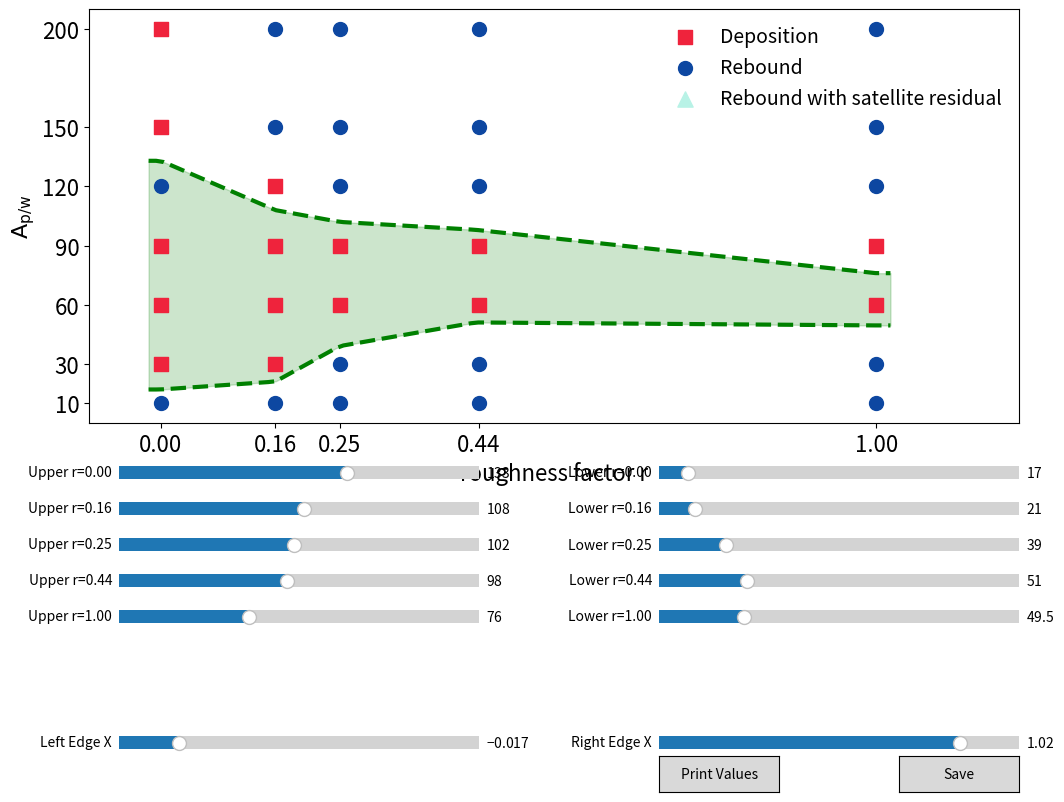

This figure's Python source:
import matplotlib.pyplot as plt
import numpy as np
from matplotlib.widgets import Slider, Button

# Define pillar width, height and gap between pillars and height
w = 2
h = 2
g = np.linspace(2, 8, 4)

# color
normal_red = '#ef233c'
blue1 = '#0e518d'
blue2= '#1976D2'
navyblue = '#0D47A1'
cyan = '#b8f2e6'

# Define roughness factor and A_p/w values
new_roughness_factor = 4 * (w * h) / (w + g) ** 2
r = np.concatenate(([0], new_roughness_factor[::-1]))  # 0, 0.16, 0.25, 0.44, 1
Ap_w = [10, 30, 60, 90, 120, 150, 200]

# Define deposition points as (r, A_p/w) pairs
deposition_points = [
    (r[0], Ap_w[1]), (r[0], Ap_w[2]), (r[0], Ap_w[3]), (r[0], Ap_w[5]), (r[0], Ap_w[6]),
    (r[1], Ap_w[1]), (r[1], Ap_w[2]), (r[1], Ap_w[3]), (r[1], Ap_w[4]),
    (r[2], Ap_w[2]), (r[2], Ap_w[3]),
    (r[3], Ap_w[2]), (r[3], Ap_w[3]),
    (r[4], Ap_w[2]), (r[4], Ap_w[3])
]

# Define rebound with satellite droplet points
satellite_points = [
    #(r[2], Ap_w[5]), (r[2], Ap_w[6]),
    #(r[3], Ap_w[4]), (r[3], Ap_w[5]), (r[3], Ap_w[6])
]

# Create all possible data points
all_points = [(rv, aw) for rv in r for aw in Ap_w]

# Separate into categories
deposition_r = [p[0] for p in deposition_points]
deposition_ap_w = [p[1] for p in deposition_points]
satellite_r = [p[0] for p in satellite_points]
satellite_ap_w = [p[1] for p in satellite_points]
rebound_points = [pt for pt in all_points if pt not in deposition_points and pt not in satellite_points]
rebound_r = [pt[0] for pt in rebound_points]
rebound_ap_w = [pt[1] for pt in rebound_points]

# Setup figure and axis
fig, ax = plt.subplots(figsize=(12, 9))
plt.subplots_adjust(bottom=0.42)

# Initial boundary values
initial_upper_y = [133, 108, 102, 98, 76]
initial_lower_y = [17, 21, 39, 51, 49.5]
control_x = [0, 0.16, 0.25, 0.44, 1.0]
initial_left_edge = -0.017
initial_right_edge = 1.02

# Initial smoothed curve
smooth_x = np.linspace(initial_left_edge, initial_right_edge, 100)
upper_smooth = np.interp(smooth_x, control_x, initial_upper_y)
lower_smooth = np.interp(smooth_x, control_x, initial_lower_y)

fill_between = ax.fill_between(smooth_x, lower_smooth, upper_smooth,
                               color='green', alpha=0.2, zorder=0)
upper_line, = ax.plot(smooth_x, upper_smooth, 'g--', linewidth=3, zorder=0)
lower_line, = ax.plot(smooth_x, lower_smooth, 'g--', linewidth=3, zorder=0)

# Plot categorized points
ax.scatter(deposition_r, deposition_ap_w, color=normal_red, marker='s', s=100,
           label='Deposition', zorder=2)
ax.scatter(rebound_r, rebound_ap_w, color=navyblue, marker='o', s=100,
           label='Rebound', zorder=1)
ax.scatter(satellite_r, satellite_ap_w, color=cyan, marker='^', s=120,
           label='Rebound with satellite residual', zorder=3)

ax.set_xlabel('roughness factor r', fontsize=16)
ax.set_ylabel(r'$\mathrm{A_{p/w}}$', fontsize=16)
ax.legend(fontsize=14, loc='upper right', frameon=False)
ax.set_xlim(-0.1, 1.2)
ax.set_ylim(0, 210)
ax.set_xticks(r)
ax.set_xticklabels([f'{x:.2f}' for x in r], fontsize=16)
ax.set_yticks(Ap_w)
ax.set_yticklabels([str(y) for y in Ap_w], fontsize=16)

# Slider setup
axcolor = 'lightgoldenrodyellow'
upper_sliders = []
lower_sliders = []

for i, x_val in enumerate(control_x):
    ax_upper = plt.axes([0.15, 0.35 - 0.04 * i, 0.3, 0.03], facecolor=axcolor)
    ax_lower = plt.axes([0.6, 0.35 - 0.04 * i, 0.3, 0.03], facecolor=axcolor)

    slider_upper = Slider(ax_upper, f'Upper r={x_val:.2f}', 0, 210, valinit=initial_upper_y[i])
    slider_lower = Slider(ax_lower, f'Lower r={x_val:.2f}', 0, 210, valinit=initial_lower_y[i])

    upper_sliders.append(slider_upper)
    lower_sliders.append(slider_lower)

# Edge sliders with extended range
ax_left = plt.axes([0.15, 0.05, 0.3, 0.03], facecolor=axcolor)
slider_left = Slider(ax_left, 'Left Edge X', -0.2, 0.9, valinit=initial_left_edge)

ax_right = plt.axes([0.6, 0.05, 0.3, 0.03], facecolor=axcolor)
slider_right = Slider(ax_right, 'Right Edge X', 0.1, 1.2, valinit=initial_right_edge)

# Update function
def update(val):
    global fill_between
    upper_y_values = [s.val for s in upper_sliders]
    lower_y_values = [s.val for s in lower_sliders]
    left_edge = slider_left.val
    right_edge = slider_right.val

    smooth_x = np.linspace(left_edge, right_edge, 100)
    upper_smooth = np.interp(smooth_x, control_x, upper_y_values)
    lower_smooth = np.interp(smooth_x, control_x, lower_y_values)

    upper_line.set_xdata(smooth_x)
    lower_line.set_xdata(smooth_x)
    upper_line.set_ydata(upper_smooth)
    lower_line.set_ydata(lower_smooth)

    fill_between.remove()
    fill_between = ax.fill_between(smooth_x, lower_smooth, upper_smooth,
                                   color='green', alpha=0.2, zorder=0)
    fig.canvas.draw_idle()

# Attach update callbacks
for s in upper_sliders + lower_sliders:
    s.on_changed(update)

slider_left.on_changed(update)
slider_right.on_changed(update)

# Save button
save_ax = plt.axes([0.8, 0.01, 0.1, 0.04])
save_button = Button(save_ax, 'Save')

def save(event):
    # Collect values
    upper_y_values = [s.val for s in upper_sliders]
    lower_y_values = [s.val for s in lower_sliders]
    left_edge = slider_left.val
    right_edge = slider_right.val
    smooth_x = np.linspace(left_edge, right_edge, 100)
    upper_smooth = np.interp(smooth_x, control_x, upper_y_values)
    lower_smooth = np.interp(smooth_x, control_x, lower_y_values)

    # New clean figure
    export_fig, export_ax = plt.subplots(figsize=(12, 9))

    export_ax.fill_between(smooth_x, lower_smooth, upper_smooth, color='green', alpha=0.2, zorder=0)
    export_ax.plot(smooth_x, upper_smooth, 'g--', linewidth=3, zorder=0)
    export_ax.plot(smooth_x, lower_smooth, 'g--', linewidth=3, zorder=0)

    export_ax.scatter(deposition_r, deposition_ap_w, color=normal_red, marker='s', s=100,
                      label='Deposition', zorder=2)
    export_ax.scatter(rebound_r, rebound_ap_w, color=navyblue, marker='o', s=100,
                      label='Rebound', zorder=1)
    export_ax.scatter(satellite_r, satellite_ap_w, color=cyan, marker='^', s=120,
                      label='Rebound with satellite residual', zorder=3)

    export_ax.set_xlabel('roughness factor r', fontsize=16)
    export_ax.set_ylabel(r'$\mathrm{A_{p/w}}$', fontsize=16)
    export_ax.legend(fontsize=14, loc='upper right', frameon=False)
    export_ax.set_xlim(-0.1, 1.2)
    export_ax.set_ylim(0, 210)
    export_ax.set_xticks(r)
    export_ax.set_xticklabels([f'{x:.2f}' for x in r], fontsize=16)
    export_ax.set_yticks(Ap_w)
    export_ax.set_yticklabels([str(y) for y in Ap_w], fontsize=16)

    export_fig.savefig('../impact_result_custom_trend.png', dpi=300, bbox_inches='tight')
    print("Plot saved as 'impact_result_custom_trend.png'")
    plt.close(export_fig)

save_button.on_clicked(save)

# Print button
print_ax = plt.axes([0.6, 0.01, 0.1, 0.04])
print_button = Button(print_ax, 'Print Values')

def print_values(event):
    upper_y_values = [s.val for s in upper_sliders]
    lower_y_values = [s.val for s in lower_sliders]
    left_edge = slider_left.val
    right_edge = slider_right.val

    print("\nCurrent Values for Copy-Paste:")
    print("upper_x =", control_x)
    print("upper_y =", upper_y_values)
    print("lower_x =", control_x)
    print("lower_y =", lower_y_values)
    print("left_edge_x =", left_edge)
    print("right_edge_x =", right_edge)

print_button.on_clicked(print_values)

plt.show()
